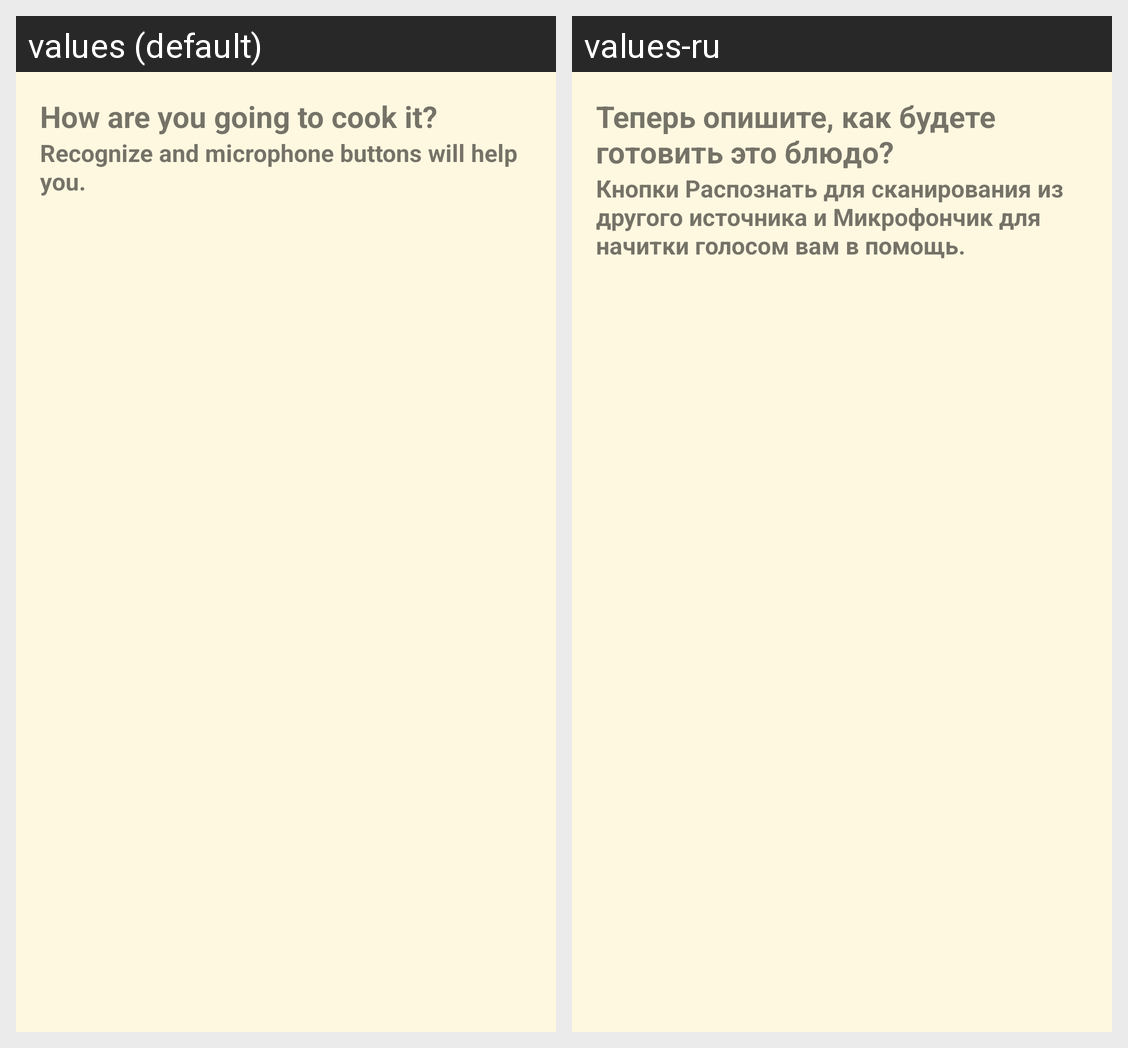

For this localized Android screen grid, give each drawn string resource with its value in every locale shown.
Android screen res/layout/activity_create_desc_recipe.xml rendered under 2 locales, left to right: values (default), values-ru. Device: Nexus 5 (rendered at 1080×1920; each locale shown at half size, 540×960, under a caption strip naming it); theme AppTheme.
Strings drawn on this screen, with the default value and each locale's value (text and hints the layout hard-codes, and strings that could not be matched under every locale, appear in the picture but are not listed):

explain_description_title
  values: How are you going to cook it?
  values-ru: Теперь опишите, как будете готовить это блюдо?

help_buttons_descr_title
  values: Recognize and microphone buttons will help you.
  values-ru: Кнопки Распознать для сканирования из другого источника и Микрофончик для начитки голосом вам в помощь.
